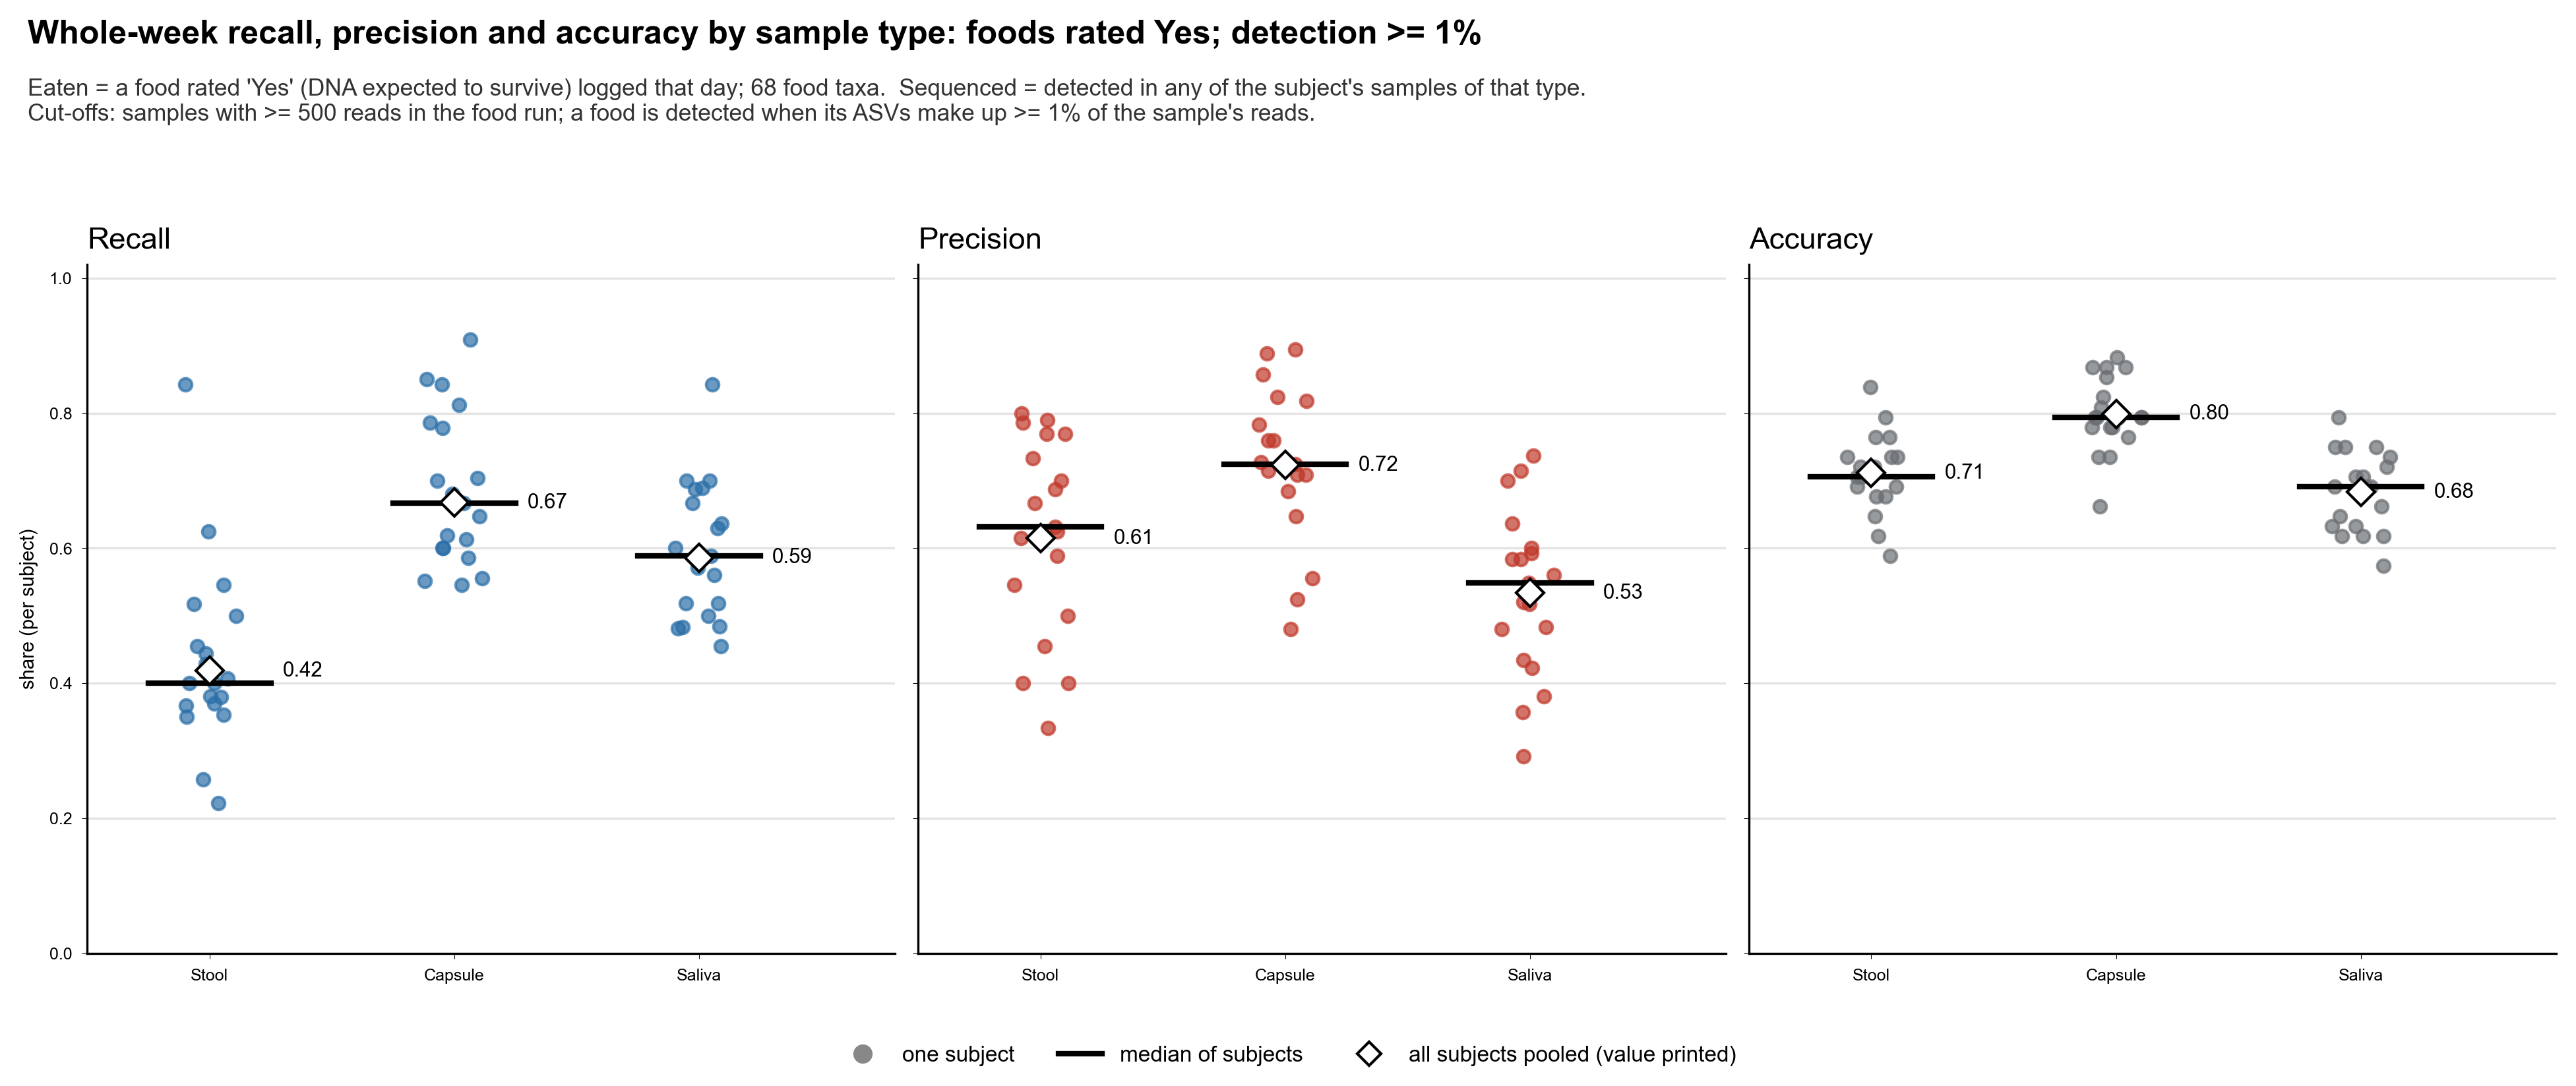

Data behind this chart, as committed beside it:
sample_type, subject, TP, FN, FP, TN, pairs, recall, precision, accuracy
Capsule, 01, 16.0, 3.0, 6.0, 43.0, 68.0, 0.8421, 0.7273, 0.8676
Capsule, 03, 16.0, 13.0, 2.0, 37.0, 68.0, 0.5517, 0.8889, 0.7794
Capsule, 04, 15.0, 12.0, 6.0, 35.0, 68.0, 0.5556, 0.7143, 0.7353
Capsule, 05, 18.0, 12.0, 4.0, 34.0, 68.0, 0.6, 0.8182, 0.7647
Capsule, 06, 18.0, 12.0, 3.0, 35.0, 68.0, 0.6, 0.8571, 0.7794
Capsule, 07, 19.0, 8.0, 6.0, 35.0, 68.0, 0.7037, 0.76, 0.7941
Capsule, 08, 13.0, 3.0, 5.0, 47.0, 68.0, 0.8125, 0.7222, 0.8824
Capsule, 09, 17.0, 8.0, 7.0, 36.0, 68.0, 0.68, 0.7083, 0.7794
Capsule, 10, 10.0, 1.0, 8.0, 49.0, 68.0, 0.9091, 0.5556, 0.8676
Capsule, 12, 17.0, 3.0, 7.0, 41.0, 68.0, 0.85, 0.7083, 0.8529
Capsule, 13, 19.0, 12.0, 6.0, 31.0, 68.0, 0.6129, 0.76, 0.7353
Capsule, 14, 13.0, 8.0, 6.0, 41.0, 68.0, 0.619, 0.6842, 0.7941
Capsule, 15, 11.0, 3.0, 10.0, 44.0, 68.0, 0.7857, 0.5238, 0.8088
Capsule, 16, 18.0, 9.0, 5.0, 36.0, 68.0, 0.6667, 0.7826, 0.7941
Capsule, 17, 11.0, 6.0, 6.0, 45.0, 68.0, 0.6471, 0.6471, 0.8235
Capsule, 18, 14.0, 6.0, 3.0, 45.0, 68.0, 0.7, 0.8235, 0.8676
Capsule, 19, 12.0, 10.0, 13.0, 33.0, 68.0, 0.5455, 0.48, 0.6618
Capsule, 20, 21.0, 6.0, 8.0, 33.0, 68.0, 0.7778, 0.7241, 0.7941
Capsule, 21, 17.0, 12.0, 2.0, 37.0, 68.0, 0.5862, 0.8947, 0.7941
Saliva, 01, 16.0, 3.0, 11.0, 38.0, 68.0, 0.8421, 0.5926, 0.7941
Saliva, 03, 14.0, 15.0, 5.0, 34.0, 68.0, 0.4828, 0.7368, 0.7059
Saliva, 04, 14.0, 13.0, 8.0, 33.0, 68.0, 0.5185, 0.6364, 0.6912
Saliva, 05, 15.0, 15.0, 14.0, 24.0, 68.0, 0.5, 0.5172, 0.5735
Saliva, 06, 21.0, 9.0, 9.0, 29.0, 68.0, 0.7, 0.7, 0.7353
Saliva, 07, 17.0, 10.0, 14.0, 27.0, 68.0, 0.6296, 0.5484, 0.6471
Saliva, 08, 11.0, 5.0, 15.0, 37.0, 68.0, 0.6875, 0.4231, 0.7059
Saliva, 09, 14.0, 11.0, 15.0, 28.0, 68.0, 0.56, 0.4828, 0.6176
Saliva, 10, 7.0, 4.0, 17.0, 40.0, 68.0, 0.6364, 0.2917, 0.6912
Saliva, 12, 12.0, 8.0, 13.0, 35.0, 68.0, 0.6, 0.48, 0.6912
Saliva, 13, 15.0, 16.0, 10.0, 27.0, 68.0, 0.4839, 0.6, 0.6176
Saliva, 14, 14.0, 7.0, 10.0, 37.0, 68.0, 0.6667, 0.5833, 0.75
Saliva, 15, 8.0, 6.0, 13.0, 41.0, 68.0, 0.5714, 0.381, 0.7206
Saliva, 16, 13.0, 14.0, 12.0, 29.0, 68.0, 0.4815, 0.52, 0.6176
Saliva, 17, 10.0, 7.0, 18.0, 33.0, 68.0, 0.5882, 0.3571, 0.6324
Saliva, 18, 14.0, 6.0, 11.0, 37.0, 68.0, 0.7, 0.56, 0.75
Saliva, 19, 10.0, 12.0, 13.0, 33.0, 68.0, 0.4545, 0.4348, 0.6324
Saliva, 20, 14.0, 13.0, 10.0, 31.0, 68.0, 0.5185, 0.5833, 0.6618
Saliva, 21, 20.0, 9.0, 8.0, 31.0, 68.0, 0.6897, 0.7143, 0.75
Stool, 01, 16.0, 3.0, 8.0, 41.0, 68.0, 0.8421, 0.6667, 0.8382
Stool, 03, 15.0, 14.0, 4.0, 35.0, 68.0, 0.5172, 0.7895, 0.7353
Stool, 04, 11.0, 16.0, 3.0, 38.0, 68.0, 0.4074, 0.7857, 0.7206
Stool, 05, 12.0, 18.0, 3.0, 35.0, 68.0, 0.4, 0.8, 0.6912
Stool, 06, 11.0, 19.0, 5.0, 33.0, 68.0, 0.3667, 0.6875, 0.6471
Stool, 07, 12.0, 15.0, 7.0, 34.0, 68.0, 0.4444, 0.6316, 0.6765
Stool, 08, 10.0, 6.0, 12.0, 40.0, 68.0, 0.625, 0.4545, 0.7353
Stool, 09, 10.0, 15.0, 3.0, 40.0, 68.0, 0.4, 0.7692, 0.7353
Stool, 10, 6.0, 5.0, 9.0, 48.0, 68.0, 0.5455, 0.4, 0.7941
Stool, 12, 7.0, 13.0, 3.0, 45.0, 68.0, 0.35, 0.7, 0.7647
Stool, 13, 8.0, 23.0, 5.0, 32.0, 68.0, 0.2581, 0.6154, 0.5882
Stool, 14, 8.0, 13.0, 8.0, 39.0, 68.0, 0.381, 0.5, 0.6912
Stool, 15, 6.0, 8.0, 12.0, 42.0, 68.0, 0.4286, 0.3333, 0.7059
Stool, 16, 10.0, 17.0, 3.0, 38.0, 68.0, 0.3704, 0.7692, 0.7059
Stool, 17, 6.0, 11.0, 9.0, 42.0, 68.0, 0.3529, 0.4, 0.7059
Stool, 18, 10.0, 10.0, 6.0, 42.0, 68.0, 0.5, 0.625, 0.7647
Stool, 19, 10.0, 12.0, 7.0, 39.0, 68.0, 0.4545, 0.5882, 0.7206
Stool, 20, 6.0, 21.0, 5.0, 36.0, 68.0, 0.2222, 0.5455, 0.6176
Stool, 21, 11.0, 18.0, 4.0, 35.0, 68.0, 0.3793, 0.7333, 0.6765
